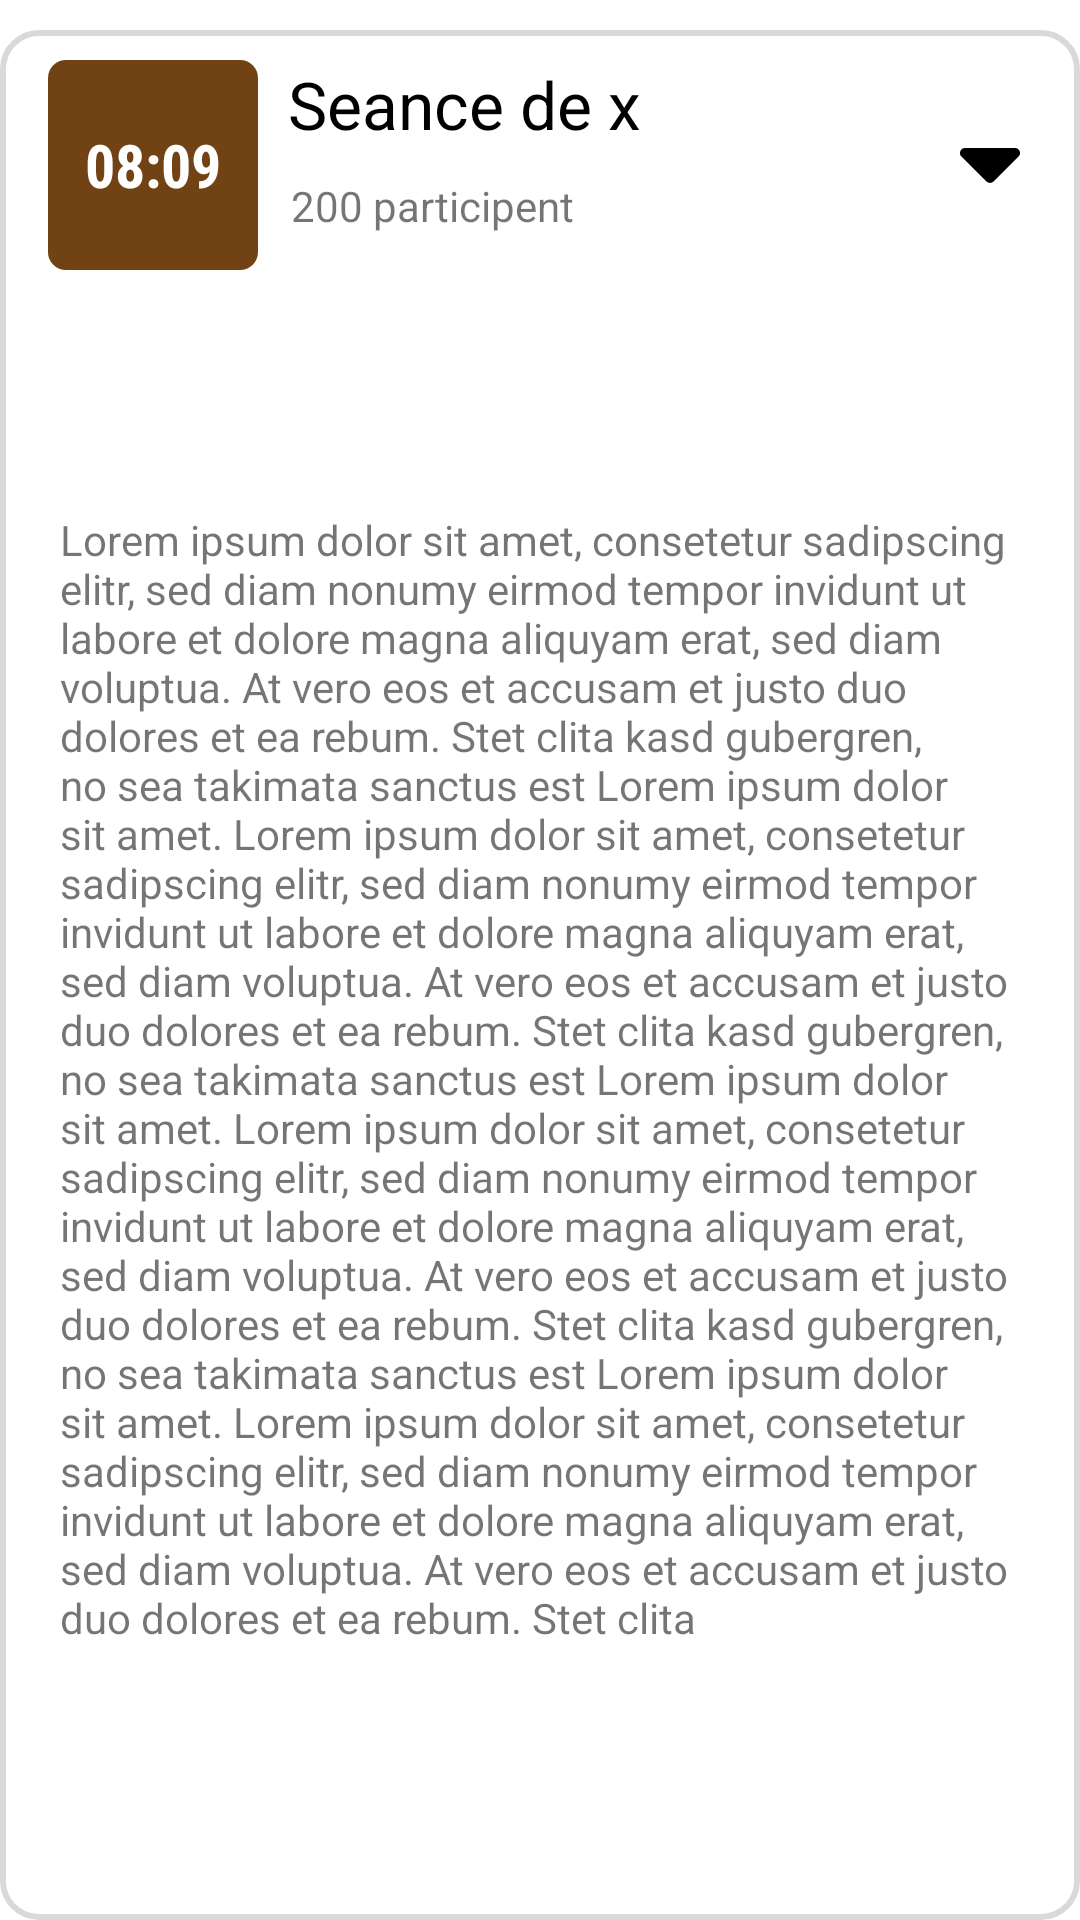

The Android layout XML behind this screen, and the referenced resources:
<!-- AndroidManifest.xml: application theme Theme.EmploisClub -->
<!-- res/layout/liste_item_time_header.xml -->
<?xml version="1.0" encoding="utf-8"?>
<androidx.constraintlayout.widget.ConstraintLayout xmlns:android="http://schemas.android.com/apk/res/android"
    xmlns:app="http://schemas.android.com/apk/res-auto"
    xmlns:tools="http://schemas.android.com/tools"
    android:layout_width="match_parent"
    android:layout_height="wrap_content"
    android:background="@color/Transparent">



    <androidx.constraintlayout.widget.ConstraintLayout
        android:id="@+id/constaintHeader"
        android:layout_width="match_parent"
        android:layout_height="match_parent"
        android:layout_marginTop="10dp"
        android:background="@drawable/bg_big_item_liste"
        android:orientation="vertical"
        android:paddingTop="10dp"
        android:paddingBottom="10dp"
        app:layout_constraintBottom_toBottomOf="parent"
        app:layout_constraintEnd_toEndOf="parent"
        app:layout_constraintStart_toStartOf="parent"
        app:layout_constraintTop_toTopOf="parent">

        <ImageView
            android:id="@+id/image_drop_down"
            android:layout_width="wrap_content"
            android:layout_height="wrap_content"
            android:layout_marginEnd="20dp"
            app:layout_constraintBottom_toBottomOf="@+id/text_time"
            app:layout_constraintEnd_toEndOf="parent"
            app:layout_constraintTop_toTopOf="@+id/text_time"
            app:srcCompat="@drawable/ic_btn_drop_down" />

        <TextView
            android:id="@+id/textView_countryName"
            android:layout_width="wrap_content"
            android:layout_height="31dp"
            android:text="Seance de x"
            android:textColor="@color/black"
            android:textSize="22sp"
            app:layout_constraintEnd_toStartOf="@+id/image_drop_down"
            app:layout_constraintHorizontal_bias="0.085"
            app:layout_constraintStart_toEndOf="@+id/text_time"
            app:layout_constraintTop_toTopOf="@+id/text_time" />

        <TextView
            android:id="@+id/textView_population"
            android:layout_width="wrap_content"
            android:layout_height="30dp"
            android:layout_marginTop="8dp"
            android:text="200 participent"
            app:layout_constraintEnd_toStartOf="@+id/image_drop_down"
            app:layout_constraintHorizontal_bias="0.078"
            app:layout_constraintStart_toEndOf="@+id/text_time"
            app:layout_constraintTop_toBottomOf="@+id/textView_countryName" />

        <TextView
            android:id="@+id/textComment"
            android:layout_width="wrap_content"
            android:layout_height="wrap_content"
            android:padding="20dp"
            android:text="Lorem ipsum dolor sit amet, consetetur sadipscing elitr, sed diam nonumy eirmod tempor invidunt ut labore et dolore magna aliquyam erat, sed diam voluptua. At vero eos et accusam et justo duo dolores et ea rebum. Stet clita kasd gubergren, no sea takimata sanctus est Lorem ipsum dolor sit amet. Lorem ipsum dolor sit amet, consetetur sadipscing elitr, sed diam nonumy eirmod tempor invidunt ut labore et dolore magna aliquyam erat, sed diam voluptua. At vero eos et accusam et justo duo dolores et ea rebum. Stet clita kasd gubergren, no sea takimata sanctus est Lorem ipsum dolor sit amet.
Lorem ipsum dolor sit amet, consetetur sadipscing elitr, sed diam nonumy eirmod tempor invidunt ut labore et dolore magna aliquyam erat, sed diam voluptua. At vero eos et accusam et justo duo dolores et ea rebum. Stet clita kasd gubergren, no sea takimata sanctus est Lorem ipsum dolor sit amet. Lorem ipsum dolor sit amet, consetetur sadipscing elitr, sed diam nonumy eirmod tempor invidunt ut labore et dolore magna aliquyam erat, sed diam voluptua. At vero eos et accusam et justo duo dolores et ea rebum. Stet clita"
            android:visibility="visible"
            app:layout_constraintBottom_toBottomOf="parent"
            app:layout_constraintEnd_toEndOf="parent"
            app:layout_constraintStart_toStartOf="parent"
            app:layout_constraintTop_toBottomOf="@+id/textView_population"
            tools:visibility="gone" />

        <TextView
            android:id="@+id/text_time"
            android:layout_width="70sp"
            android:layout_height="70sp"
            android:layout_marginStart="16dp"
            android:background="@drawable/bg_time_liste_item"
            android:fontFamily="sans-serif-condensed"
            android:gravity="center_vertical|center"
            android:text="08:09"
            android:textColor="@color/white"
            android:textSize="20sp"
            android:textStyle="bold"
            app:layout_constraintStart_toStartOf="parent"
            app:layout_constraintTop_toTopOf="parent" />

    </androidx.constraintlayout.widget.ConstraintLayout>
    <LinearLayout
        android:id="@+id/layout_des"
        app:layout_constraintBottom_toBottomOf="@+id/constaintHeader"
        android:visibility="gone"
        app:layout_constraintTop_toTopOf="@+id/constaintHeader"
        app:layout_constraintStart_toStartOf="@+id/constaintHeader"
        app:layout_constraintEnd_toEndOf="@+id/constaintHeader"
        android:layout_width="0dp"
        android:layout_height="0dp">

        <ImageView
            android:id="@+id/imageView7"
            android:layout_width="match_parent"
            android:layout_height="match_parent"
            app:srcCompat="@drawable/ic_row_diseabled_xd" />
    </LinearLayout>



</androidx.constraintlayout.widget.ConstraintLayout>
<!-- resources referenced by this layout -->
<resources>
  <color name="Transparent">#00338FF1</color>
  <color name="black">#FF000000</color>
  <color name="white">#FFFFFFFF</color>
  <!-- drawable bg_big_item_liste (drawable) -->
  <?xml version="1.0" encoding="utf-8"?>
  <shape xmlns:android="http://schemas.android.com/apk/res/android">
      <solid android:color="@color/white" />
      <stroke android:width="2dp" android:color="#D9D9D9"/>
      <corners android:radius="12dp" />
      <padding android:left="0dp" android:top="0dp" android:right="0dp" android:bottom="0dp" />
  </shape>
  <!-- drawable bg_time_liste_item (drawable) -->
  <?xml version="1.0" encoding="utf-8"?>
  <shape xmlns:android="http://schemas.android.com/apk/res/android">
      <solid android:color="@color/horseColor" />
      <corners android:radius="6dp" />
      <padding android:left="0dp" android:top="0dp" android:right="0dp" android:bottom="0dp" />
  </shape>
  <!-- drawable ic_btn_drop_down (drawable) -->
  <vector xmlns:android="http://schemas.android.com/apk/res/android"
      android:width="20.119dp"
      android:height="11.746dp"
      android:viewportWidth="20.119"
      android:viewportHeight="11.746">
    <path
        android:fillColor="#FF000000"
        android:pathData="M1.692,0L18.426,0a1.69,1.69 0,0 1,1.2 2.883L11.254,11.25a1.681,1.681 0,0 1,-2.384 0L0.497,2.883A1.69,1.69 0,0 1,1.692 0Z"/>
  </vector>
  <!-- drawable ic_row_diseabled_xd: vector/xml drawable (drawable, 4054 chars, omitted) -->
  <style name="Theme.EmploisClub" parent="Theme.MaterialComponents.DayNight.NoActionBar">
          
          <item name="colorPrimary">@color/purple_500</item>
          <item name="colorPrimaryVariant">@color/purple_700</item>
          <item name="colorOnPrimary">@color/white</item>
          
          <item name="colorSecondary">@color/teal_200</item>
          <item name="colorSecondaryVariant">@color/teal_700</item>
          <item name="colorOnSecondary">@color/black</item>
          
          <item name="android:statusBarColor" tools:targetApi="l">@color/horseColor</item>
          
      </style>
  <color name="horseColor">#714213</color>
  <color name="purple_500">#FF6200EE</color>
  <color name="purple_700">#FF3700B3</color>
  <color name="teal_200">#FF03DAC5</color>
  <color name="teal_700">#FF018786</color>
</resources>
